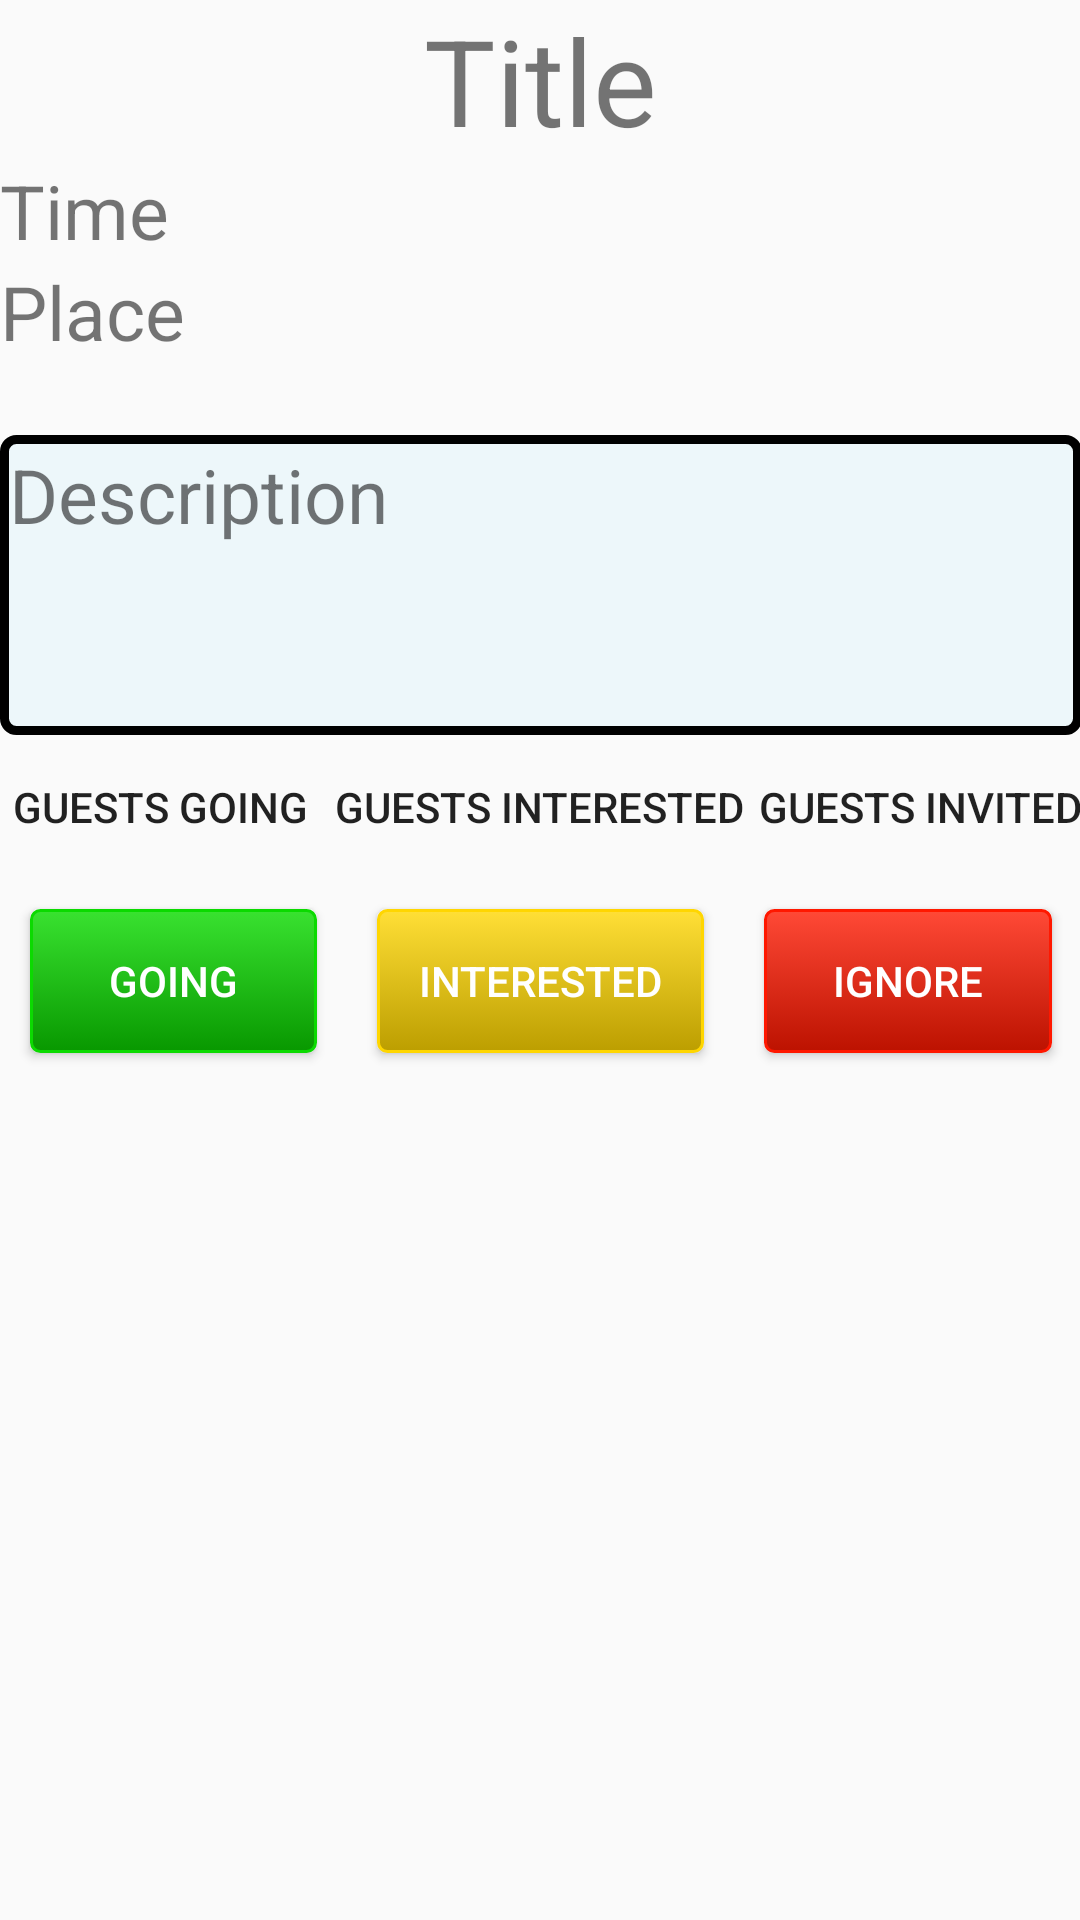

Here is an Android app screen rendered from its layout file. Give the layout XML and the strings, colors and styles it references.
<!-- AndroidManifest.xml: application theme AppTheme -->
<!-- res/layout/activity_view_a_gather.xml -->
<?xml version="1.0" encoding="utf-8"?>
<ScrollView xmlns:android="http://schemas.android.com/apk/res/android"
    xmlns:tools="http://schemas.android.com/tools" android:layout_width="match_parent"
    android:layout_height="match_parent" android:paddingLeft="@dimen/activity_horizontal_margin"
    android:paddingRight="@dimen/activity_horizontal_margin"
    android:paddingTop="@dimen/activity_vertical_margin"
    android:paddingBottom="@dimen/activity_vertical_margin"
    tools:context="com.aptmini.jreacs.connexus.ViewAGather">

    <RelativeLayout
        android:layout_width="fill_parent"
        android:layout_height="fill_parent" >
        <TextView
            android:text="Title"
            android:layout_height="wrap_content"
            android:id="@+id/viewg_title"
            android:layout_width="wrap_content"
            android:layout_alignParentTop="true"
            android:textSize="40sp"
            android:layout_centerHorizontal="true">
        </TextView>

        <TextView
            android:text="Time"
            android:layout_height="wrap_content"
            android:id="@+id/viewg_time"
            android:layout_below="@+id/viewg_title"
            android:layout_width="wrap_content"
            android:textSize="25sp"
            >
        </TextView>

        <TextView
            android:text="Place"
            android:layout_height="wrap_content"
            android:id="@+id/viewg_place"
            android:layout_below="@+id/viewg_time"
            android:layout_width="wrap_content"
            android:textSize="25sp"
            >
        </TextView>

        <TextView
            android:text=" "
            android:layout_height="wrap_content"
            android:id="@+id/viewg_hosts"
            android:layout_below="@+id/viewg_place"
            android:layout_width="wrap_content"
            android:textSize="18sp"
            >
        </TextView>

        <ImageView
            android:layout_width="wrap_content"
            android:layout_height="wrap_content"
            android:id="@+id/viewg_pic"
            android:layout_below="@+id/viewg_hosts"
            android:layout_centerHorizontal="true"
            />

        <TextView
            android:text="Description"
            android:layout_height="wrap_content"
            android:id="@+id/viewg_description"
            android:layout_below="@+id/viewg_pic"
            android:layout_width="fill_parent"
            android:textSize="25sp"
            android:background="@drawable/background"
            android:minHeight="100dp"
            >
        </TextView>
        <Button
            android:id="@+id/button_delete"
            android:layout_width="wrap_content"
            android:layout_height="wrap_content"
            android:text="Delete"
            android:onClick="deleteButton"
            android:visibility="gone"
            android:layout_below="@+id/InnerRelativeLayout"/>

        <LinearLayout
            android:id="@+id/InnerButtonLayout"
            android:layout_width="match_parent"
            android:layout_height="wrap_content"
            android:layout_below="@+id/viewg_description">
            <Button
                android:id="@+id/guests_going"
                android:layout_width="wrap_content"
                android:layout_height="wrap_content"
                android:layout_weight="1"
                android:text="Guests Going"
                android:onClick="displayGoing"
                android:background="@null"
                />

            <Button
                android:id="@+id/guests_interested"
                android:layout_weight="1"
                android:layout_width="wrap_content"
                android:layout_height="wrap_content"
                android:text="Guests Interested"
                android:onClick="displayInterested"
                android:background="@null"
                />

            <Button
                android:id="@+id/guests_invited"
                android:layout_width="wrap_content"
                android:layout_height="wrap_content"
                android:text="Guests Invited"
                android:onClick="displayInvited"
                android:background="@null"
               />
        </LinearLayout>



        
            
            
            
            
            
            


    <LinearLayout
        android:id="@+id/InnerRelativeLayout"
        android:layout_width="match_parent"
        android:layout_height="wrap_content"
        android:layout_below="@+id/InnerButtonLayout">
        <Button
            android:id="@+id/button_going"
            android:text="Going"
            android:onClick="selectGoing"
            style="@style/StatusButton"
            android:background="@drawable/going_button"
            android:layout_width="wrap_content"
            android:layout_height="wrap_content" />
        <Button
            android:id="@+id/button_interested"
            android:text="Interested"
            android:onClick="selectInterested"
            style="@style/StatusButton"
            android:background="@drawable/interested_button"
            android:layout_width="wrap_content"
            android:layout_height="wrap_content" />
        <Button
            android:id="@+id/button_ignore"
            android:text="Ignore"
            android:onClick="selectIgnore"
            style="@style/StatusButton"
            android:background="@drawable/ignore_button"
            android:layout_width="wrap_content"
            android:layout_height="wrap_content" />
    </LinearLayout>


</RelativeLayout>
</ScrollView>
<!-- resources referenced by this layout -->
<resources>
  <!-- drawable background (drawable) -->
  <shape xmlns:android="http://schemas.android.com/apk/res/android">
      <stroke
          android:width="3dp"
          android:color="#000000">
      </stroke>
  
      <padding
          android:left="3dp"
          android:top="3dp"
          android:right="3dp"
          android:bottom="3dp">
      </padding>
  
      <corners android:radius="4dp" />
  
      <gradient
          android:startColor="#EDF7FA"
          android:endColor="#EDF7FA"/>
  </shape>
  <!-- drawable going_button (drawable) -->
  <?xml version="1.0" encoding="utf-8"?>
  <selector xmlns:android="http://schemas.android.com/apk/res/android" >
      <item android:state_pressed="true" > 
          <shape android:shape="rectangle"  >
              <corners android:radius="3dip" />
              <stroke android:width="1dip" android:color="#089800" /> 
              <gradient android:angle="-90" android:startColor="#0BDA00" android:endColor="#045000"  />
              
          </shape>
      </item>
      <item android:state_selected="true"> 
          <shape android:shape="rectangle"  >
              <corners android:radius="3dip" />
              <stroke android:width="1dip" android:color="#0BDA00" />
              <gradient android:angle="-90" android:startColor="#39E230" android:endColor="#089800"  />
          </shape>
      </item>
      <item android:state_activated="true"> 
          <shape android:shape="rectangle"  >
              <corners android:radius="3dip" />
              <stroke android:width="1dip" android:color="#39E230" />
              <solid android:color="#81ee7b" />
          </shape>
      </item>
      <item >
          <shape android:shape="rectangle"  > 
              <corners android:radius="3dip" />
              <stroke android:width="1dip" android:color="#0BDA00" />
              <gradient android:angle="-90" android:startColor="#39E230" android:endColor="#089800" />
          </shape>
      </item>
  </selector>
  <!-- drawable ignore_button (drawable) -->
  <?xml version="1.0" encoding="utf-8"?>
  <selector xmlns:android="http://schemas.android.com/apk/res/android" >
      <item android:state_pressed="true" > 
          <shape android:shape="rectangle"  >
              <corners android:radius="3dip" />
              <stroke android:width="1dip" android:color="#BC1200" /> 
              <gradient android:angle="-90" android:startColor="#FF1800" android:endColor="#630900"  />
              
          </shape>
      </item>
      <item android:state_selected="true"> 
          <shape android:shape="rectangle"  >
              <corners android:radius="3dip" />
              <stroke android:width="1dip" android:color="#FF1800" />
              <gradient android:angle="-90" android:startColor="#FF4936" android:endColor="#BC1200"  />
          </shape>
      </item>
      <item android:state_activated="true"> 
          <shape android:shape="rectangle"  >
              <corners android:radius="3dip" />
              <stroke android:width="1dip" android:color="#FF4936" />
              <solid android:color="#FF9084"/>
          </shape>
      </item>
      <item >
          <shape android:shape="rectangle"  > 
              <corners android:radius="3dip" />
              <stroke android:width="1dip" android:color="#FF1800" />
              <gradient android:angle="-90" android:startColor="#FF4936" android:endColor="#BC1200" />
          </shape>
      </item>
  </selector>
  <style name="StatusButton">
          <item name="android:layout_width">0dp</item>
          <item name="android:layout_weight">1</item>
          <item name="android:layout_height">wrap_content</item>
          <item name="android:layout_margin">10dp</item>
          <item name="android:padding">10dp</item>
          <item name="android:textColor">#ffffff</item>
      </style>
  <style name="AppTheme" parent="Theme.AppCompat.Light.DarkActionBar">
          
      </style>
</resources>
